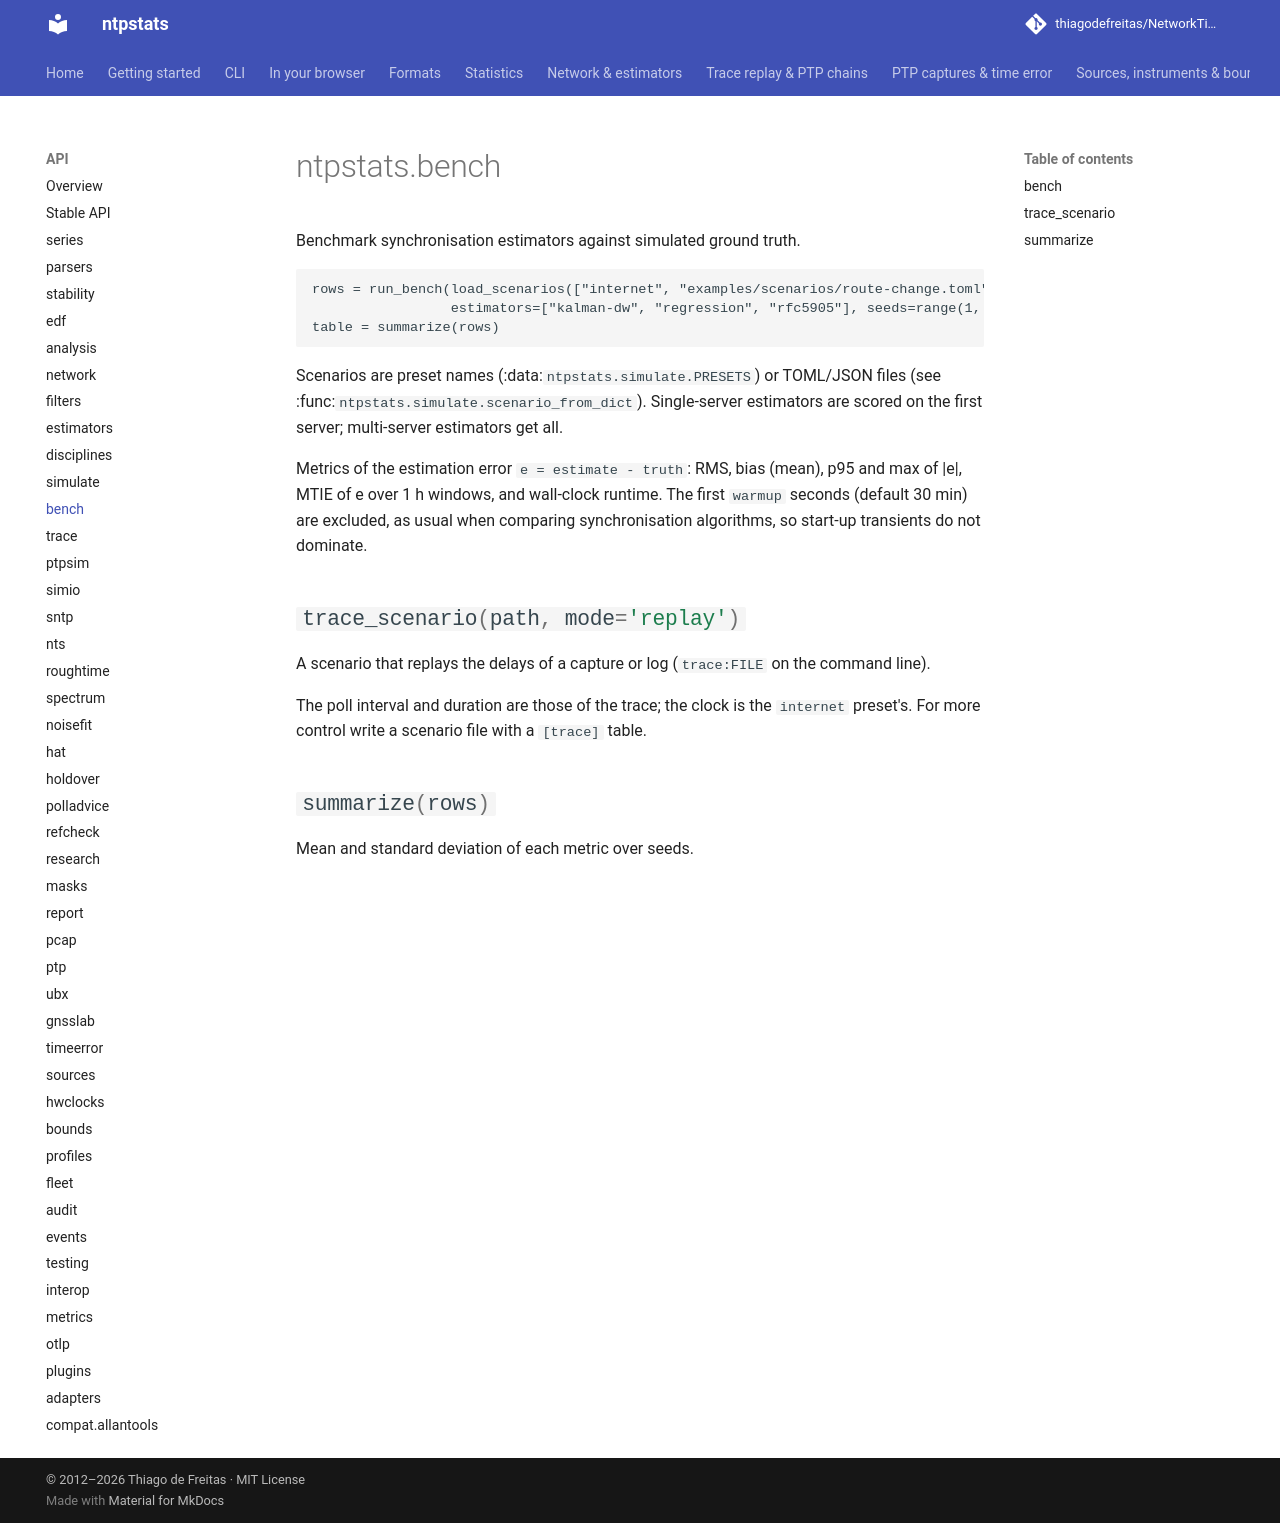

repository: thiagodefreitas/NetworkTime · page: api/bench/index.html · generator: mkdocs

# ntpstats.bench

::: ntpstats.bench
